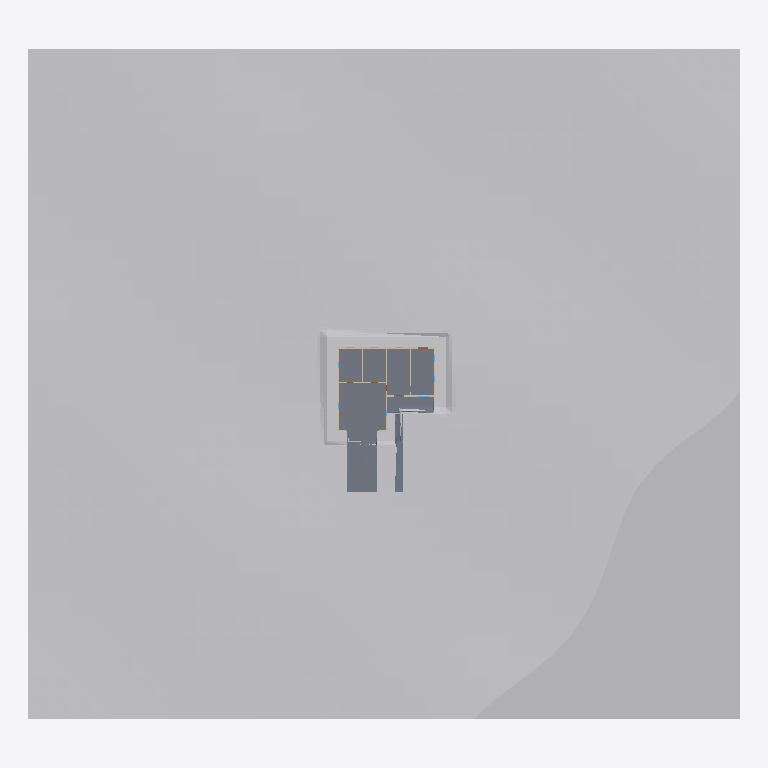
Plan cut of the same IFC building model at storey 'Level 1' (level 0.00 m, cut at 1.40 m), seen from above with north up, elements coloured by IFC class: 8 walls (beige), 4 slabs (grey), 1 other element (light grey). Cut surfaces are drawn darker.
Extent 103.6 m × 97.5 m × 8.7 m (x, y, z). Storeys (2): Level 1 at 0.00 m; Level 2 at 2.80 m. Elements (37): 13 IfcWall, 9 IfcWindow, 7 IfcDoor, 4 IfcSlab, 2 IfcRoof, 1 IfcFooting, 1 IfcGeographicElement.

HEADER;
FILE_DESCRIPTION(('ViewDefinition [DesignTransferView]'),'2;1');
FILE_NAME('Maple Street house.ifc','2026-10-23T16:30:12',(''),(''),'BimCraft','BimCraft','');
FILE_SCHEMA(('IFC4'));
ENDSEC;
DATA;
#18=IFCPROJECT('3pVqLnfIj4lPhj6VrrMOCn',#5,'Maple Street house',$,$,$,$,(#14),#10);
#20=IFCSITE('3$VRjozxD15vuqQ_jXo8T_',#5,'Site',$,$,#19,$,$,.ELEMENT.,(39,44,21,0),(-104,-59,-3,0),1609000.0,$,$);
#22=IFCBUILDING('1U1ygpCM5FHfmRzbipwh06',#5,'Maple Street house',$,$,#21,$,$,.ELEMENT.,$,$,$);
#26=IFCBUILDINGSTOREY('1bd_suKfXByuMVx9rEZsAP',#5,'Level 1',$,$,#25,$,$,.ELEMENT.,0.0);
#33=IFCBUILDINGSTOREY('3E_mZNJ3195ATVfjrD$MgC',#5,'Level 2',$,$,#32,$,$,.ELEMENT.,2800.0);
#3678=IFCGEOGRAPHICELEMENT('2qUdOM72T7_9SIKF1ULuZ4',#5,'Terrain',$,'Terrain',#3677,#4420,$,.TERRAIN.);
#4455=IFCSLAB('1avGdfKO1EKhDAbybKDXUy',#5,'Slab on grade',$,'Slab on grade',#4454,#4474,$,.BASESLAB.);
#3741=IFCSLAB('3_ZK26UUz4zOtLwF9JzV$Y',#5,'Driveway',$,'Paving',#3740,#4439,$,.USERDEFINED.);
#3793=IFCSLAB('3JtIDdn9951hZP0gnYq3Ya',#5,'Patio',$,'Paving',#3792,#4449,$,.USERDEFINED.);
#3767=IFCSLAB('3G4QbNQI5A8R6T1f29lJ4c',#5,'Walk',$,'Paving',#3766,#4444,$,.USERDEFINED.);
#305=IFCWALL('0MibXqddf5vvwVUZJWG3C6',#5,'Exterior 2×6',$,'Exterior 2×6',#304,#2720,$,.STANDARD.);
#370=IFCWALL('3TtM_bNtHFs97itRxEHFAB',#5,'Exterior 2×6',$,'Exterior 2×6',#369,#1721,$,.STANDARD.);
#175=IFCWALL('04JdZYlIjCsfDpzr0SwWQH',#5,'Exterior 2×6',$,'Exterior 2×6',#174,#1339,$,.STANDARD.);
#583=IFCWALL('3LN2BcTNPFXOrFc0gegobq',#5,'Interior 2×4',$,'Interior 2×4',#582,#3052,$,.STANDARD.);
#815=IFCWALL('1fkltUtl9DsO_$vQZkNZrp',#5,'Interior 2×4',$,'Interior 2×4',#814,#3161,$,.STANDARD.);
#240=IFCWALL('1qn4rkmT1EQxr_cbLyH5v1',#5,'Exterior 2×6',$,'Exterior 2×6',#239,#2115,$,.STANDARD.);
#717=IFCWALL('0YHtugjtr6ERqL$robMWla',#5,'Interior 2×4',$,'Interior 2×4',#716,#2942,$,.STANDARD.);
#934=IFCWALL('1jJ0_1$Pb2VAsEGirDE7CU',#5,'Interior 2×4',$,'Interior 2×4',#933,#967,$,.STANDARD.);
ENDSEC;
